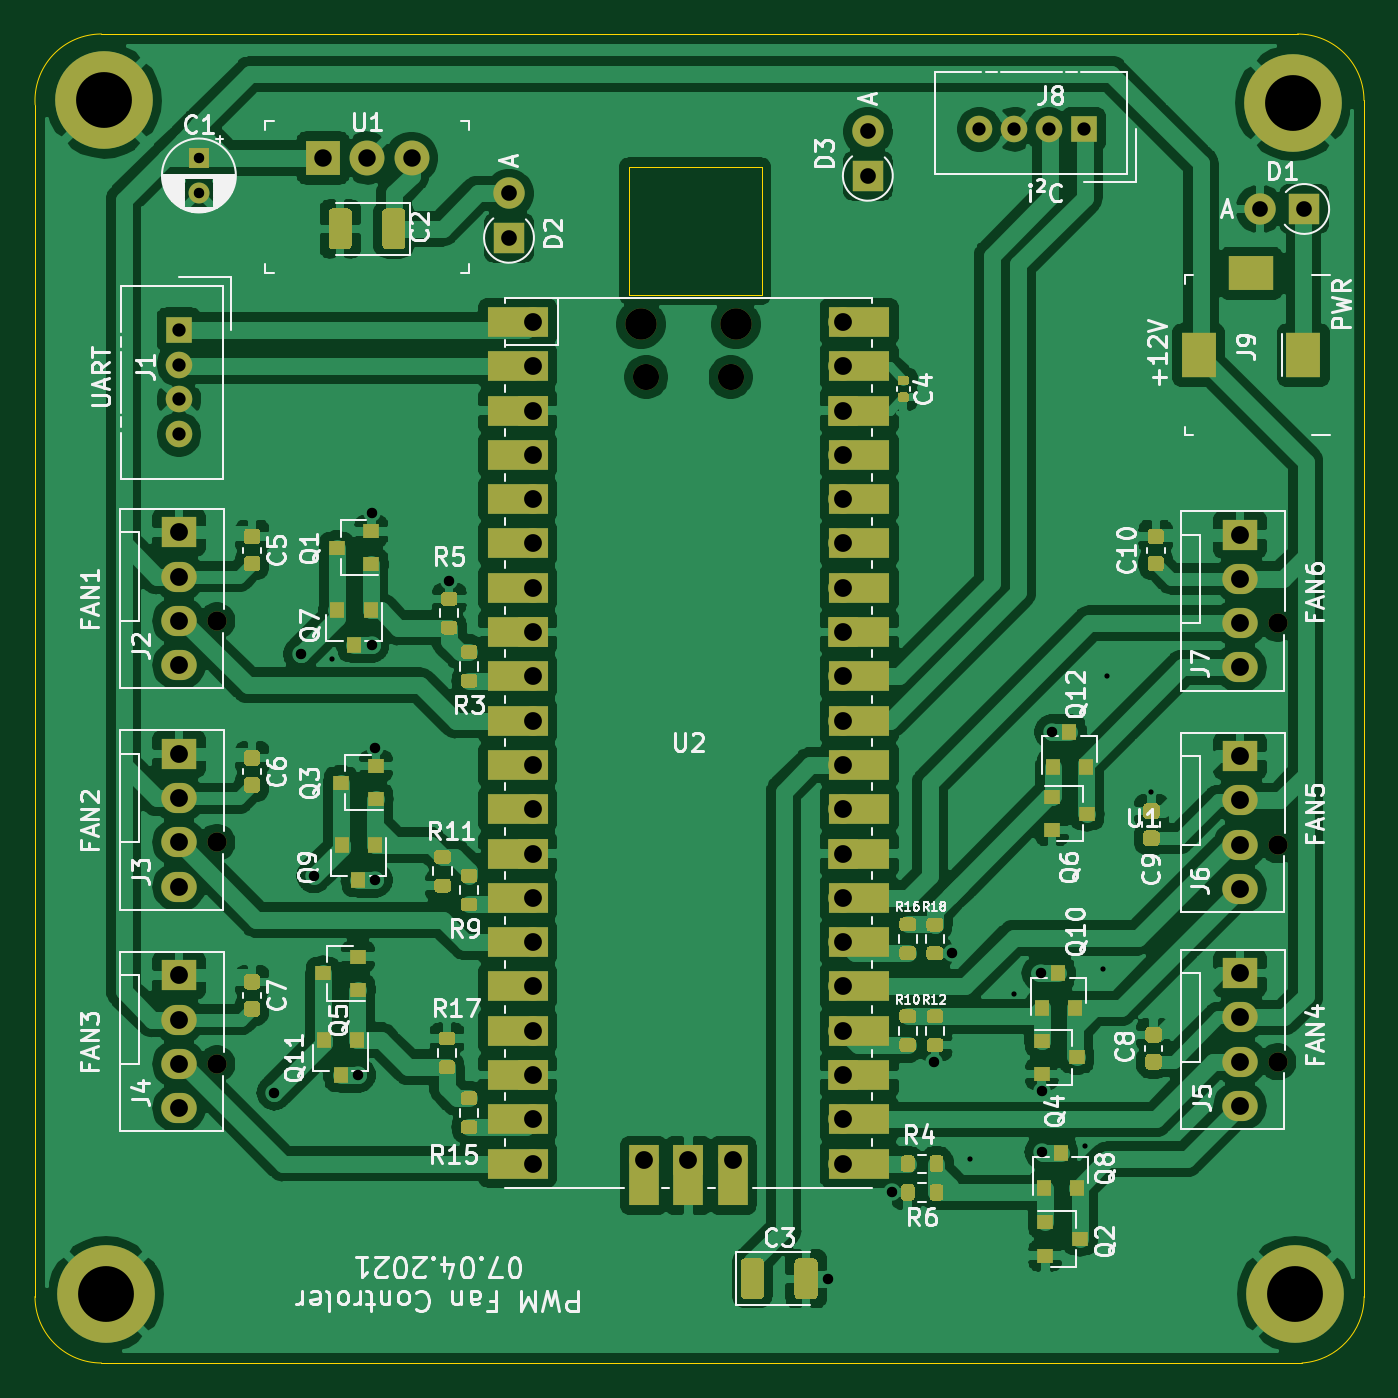
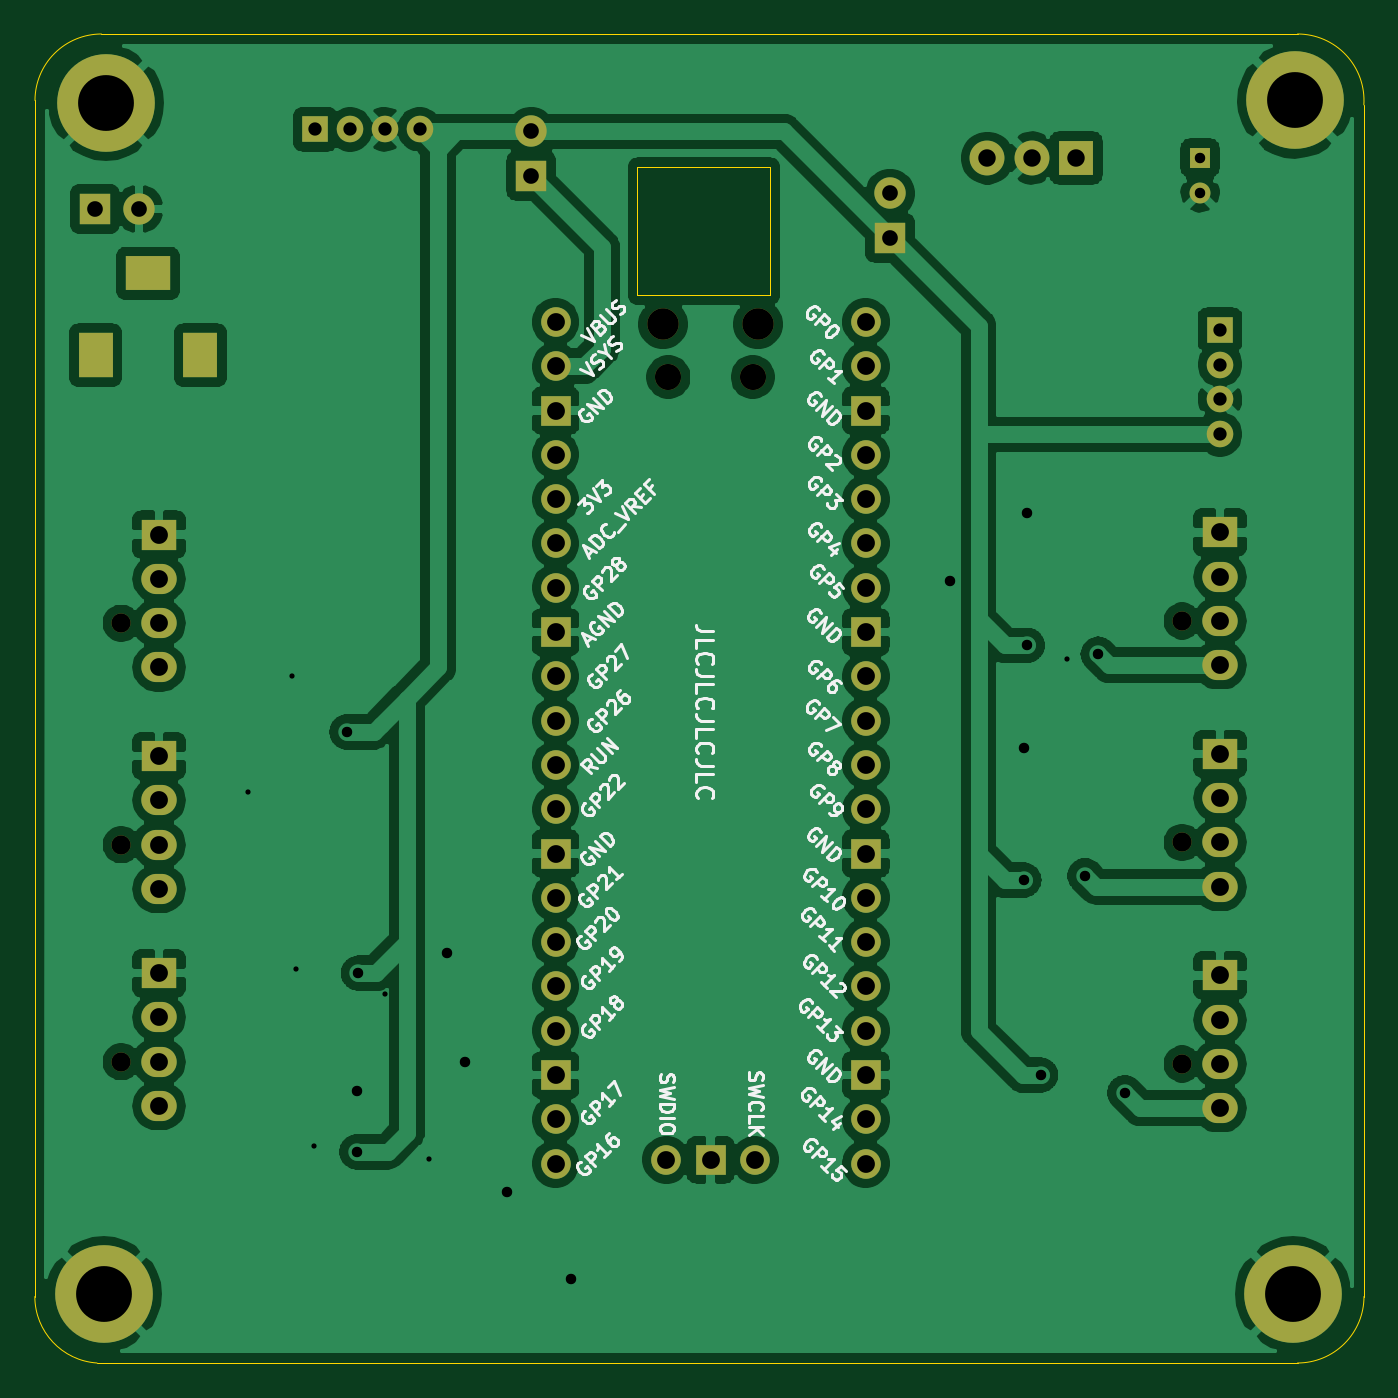
Circuit board: 11 layer files. Board 76.2 x 76.2 mm.
- bottom_copper: 12v_FAN_Pico-B_Cu.gbr (190009 bytes)
- bottom_mask: 12v_FAN_Pico-B_Mask.gbr (3688 bytes)
- paste: 12v_FAN_Pico-B_Paste.gbr (491 bytes)
- bottom_silk: 12v_FAN_Pico-B_SilkS.gbr (47004 bytes)
- outline: 12v_FAN_Pico-Edge_Cuts.gbr (1222 bytes)
- top_copper: 12v_FAN_Pico-F_Cu.gbr (267311 bytes)
- top_mask: 12v_FAN_Pico-F_Mask.gbr (19559 bytes)
- paste: 12v_FAN_Pico-F_Paste.gbr (15244 bytes)
- top_silk: 12v_FAN_Pico-F_SilkS.gbr (66178 bytes)
- drill: 12v_FAN_Pico-NPTH.drl (449 bytes)
- drill: 12v_FAN_Pico-PTH.drl (1966 bytes)

=== bottom_copper: 12v_FAN_Pico-B_Cu.gbr (190009 bytes, source omitted) ===
=== bottom_mask: 12v_FAN_Pico-B_Mask.gbr ===
G04 #@! TF.GenerationSoftware,KiCad,Pcbnew,5.1.9*
G04 #@! TF.CreationDate,2021-05-04T19:13:35+02:00*
G04 #@! TF.ProjectId,12v_FAN_Pico,3132765f-4641-44e5-9f50-69636f2e6b69,rev?*
G04 #@! TF.SameCoordinates,Original*
G04 #@! TF.FileFunction,Soldermask,Bot*
G04 #@! TF.FilePolarity,Negative*
%FSLAX46Y46*%
G04 Gerber Fmt 4.6, Leading zero omitted, Abs format (unit mm)*
G04 Created by KiCad (PCBNEW 5.1.9) date 2021-05-04 19:13:35*
%MOMM*%
%LPD*%
G01*
G04 APERTURE LIST*
%ADD10R,1.800000X1.800000*%
%ADD11O,1.800000X1.800000*%
%ADD12C,5.600000*%
%ADD13C,1.100000*%
%ADD14O,2.030000X1.730000*%
%ADD15R,2.030000X1.730000*%
%ADD16C,1.200000*%
%ADD17R,1.200000X1.200000*%
%ADD18R,2.000000X2.600000*%
%ADD19R,2.600000X2.000000*%
%ADD20C,1.524000*%
%ADD21R,1.524000X1.524000*%
%ADD22C,2.000000*%
%ADD23R,2.000000X2.000000*%
%ADD24O,1.700000X1.700000*%
%ADD25R,1.700000X1.700000*%
%ADD26O,1.500000X1.500000*%
G04 APERTURE END LIST*
D10*
X57658000Y-35814000D03*
D11*
X57658000Y-33274000D03*
X78232000Y-29718000D03*
D10*
X78232000Y-32258000D03*
D11*
X100711000Y-34163000D03*
D10*
X103251000Y-34163000D03*
D12*
X102743000Y-96393000D03*
X34544000Y-96393000D03*
X34417000Y-27940000D03*
X102616000Y-28067000D03*
D13*
X101728000Y-83058000D03*
D14*
X99568000Y-85598000D03*
X99568000Y-83058000D03*
X99568000Y-80518000D03*
D15*
X99568000Y-77978000D03*
D16*
X39878000Y-33242000D03*
D17*
X39878000Y-31242000D03*
D13*
X101728000Y-70612000D03*
D14*
X99568000Y-73152000D03*
X99568000Y-70612000D03*
X99568000Y-68072000D03*
D15*
X99568000Y-65532000D03*
D18*
X103203000Y-42545000D03*
X97203000Y-42545000D03*
D19*
X100203000Y-37845000D03*
D13*
X40895000Y-57785000D03*
D14*
X38735000Y-60325000D03*
X38735000Y-57785000D03*
X38735000Y-55245000D03*
D15*
X38735000Y-52705000D03*
D13*
X40895000Y-83185000D03*
D14*
X38735000Y-85725000D03*
X38735000Y-83185000D03*
X38735000Y-80645000D03*
D15*
X38735000Y-78105000D03*
D20*
X84614000Y-29591000D03*
X86614000Y-29591000D03*
X88614000Y-29591000D03*
D21*
X90614000Y-29591000D03*
D13*
X101728000Y-57912000D03*
D14*
X99568000Y-60452000D03*
X99568000Y-57912000D03*
X99568000Y-55372000D03*
D15*
X99568000Y-52832000D03*
D22*
X52070000Y-31242000D03*
X49530000Y-31242000D03*
D23*
X46990000Y-31242000D03*
D24*
X70485000Y-88670000D03*
D25*
X67945000Y-88670000D03*
D24*
X65405000Y-88670000D03*
D26*
X70370000Y-43800000D03*
X65520000Y-43800000D03*
D11*
X70670000Y-40770000D03*
X65220000Y-40770000D03*
D24*
X76835000Y-40640000D03*
X76835000Y-43180000D03*
D25*
X76835000Y-45720000D03*
D24*
X76835000Y-48260000D03*
X76835000Y-50800000D03*
X76835000Y-53340000D03*
X76835000Y-55880000D03*
D25*
X76835000Y-58420000D03*
D24*
X76835000Y-60960000D03*
X76835000Y-63500000D03*
X76835000Y-66040000D03*
X76835000Y-68580000D03*
D25*
X76835000Y-71120000D03*
D24*
X76835000Y-73660000D03*
X76835000Y-76200000D03*
X76835000Y-78740000D03*
X76835000Y-81280000D03*
D25*
X76835000Y-83820000D03*
D24*
X76835000Y-86360000D03*
X76835000Y-88900000D03*
X59055000Y-88900000D03*
X59055000Y-86360000D03*
D25*
X59055000Y-83820000D03*
D24*
X59055000Y-81280000D03*
X59055000Y-78740000D03*
X59055000Y-76200000D03*
X59055000Y-73660000D03*
D25*
X59055000Y-71120000D03*
D24*
X59055000Y-68580000D03*
X59055000Y-66040000D03*
X59055000Y-63500000D03*
X59055000Y-60960000D03*
D25*
X59055000Y-58420000D03*
D24*
X59055000Y-55880000D03*
X59055000Y-53340000D03*
X59055000Y-50800000D03*
X59055000Y-48260000D03*
D25*
X59055000Y-45720000D03*
D24*
X59055000Y-43180000D03*
X59055000Y-40640000D03*
D13*
X40895000Y-70485000D03*
D14*
X38735000Y-73025000D03*
X38735000Y-70485000D03*
X38735000Y-67945000D03*
D15*
X38735000Y-65405000D03*
D20*
X38735000Y-47085000D03*
X38735000Y-45085000D03*
X38735000Y-43085000D03*
D21*
X38735000Y-41085000D03*
M02*

=== paste: 12v_FAN_Pico-B_Paste.gbr ===
G04 #@! TF.GenerationSoftware,KiCad,Pcbnew,5.1.9*
G04 #@! TF.CreationDate,2021-05-04T19:13:35+02:00*
G04 #@! TF.ProjectId,12v_FAN_Pico,3132765f-4641-44e5-9f50-69636f2e6b69,rev?*
G04 #@! TF.SameCoordinates,Original*
G04 #@! TF.FileFunction,Paste,Bot*
G04 #@! TF.FilePolarity,Positive*
%FSLAX46Y46*%
G04 Gerber Fmt 4.6, Leading zero omitted, Abs format (unit mm)*
G04 Created by KiCad (PCBNEW 5.1.9) date 2021-05-04 19:13:35*
%MOMM*%
%LPD*%
G01*
G04 APERTURE LIST*
G04 APERTURE END LIST*
M02*

=== bottom_silk: 12v_FAN_Pico-B_SilkS.gbr (47004 bytes, source omitted) ===
=== outline: 12v_FAN_Pico-Edge_Cuts.gbr ===
G04 #@! TF.GenerationSoftware,KiCad,Pcbnew,5.1.9*
G04 #@! TF.CreationDate,2021-05-04T19:13:35+02:00*
G04 #@! TF.ProjectId,12v_FAN_Pico,3132765f-4641-44e5-9f50-69636f2e6b69,rev?*
G04 #@! TF.SameCoordinates,Original*
G04 #@! TF.FileFunction,Profile,NP*
%FSLAX46Y46*%
G04 Gerber Fmt 4.6, Leading zero omitted, Abs format (unit mm)*
G04 Created by KiCad (PCBNEW 5.1.9) date 2021-05-04 19:13:35*
%MOMM*%
%LPD*%
G01*
G04 APERTURE LIST*
G04 #@! TA.AperFunction,Profile*
%ADD10C,0.050000*%
G04 #@! TD*
G04 APERTURE END LIST*
D10*
X64516000Y-31750000D02*
X64516000Y-39116000D01*
X72136000Y-31750000D02*
X64516000Y-31750000D01*
X72136000Y-39116000D02*
X72136000Y-31750000D01*
X64516000Y-39116000D02*
X72136000Y-39116000D01*
X102870000Y-24130000D02*
G75*
G02*
X106680000Y-27940000I0J-3810000D01*
G01*
X30488439Y-28193437D02*
G75*
G02*
X34290000Y-24130000I3801561J253437D01*
G01*
X34290000Y-100330000D02*
G75*
G02*
X30480000Y-96520000I0J3810000D01*
G01*
X103123999Y-100329999D02*
X34290000Y-100330000D01*
X106680000Y-27940000D02*
X106688456Y-96520001D01*
X106688456Y-96520001D02*
G75*
G02*
X103123999Y-100329999I-3818456J1D01*
G01*
X34290000Y-24130000D02*
X102870000Y-24130000D01*
X30480000Y-96520000D02*
X30488439Y-28193437D01*
M02*

=== top_copper: 12v_FAN_Pico-F_Cu.gbr (267311 bytes, source omitted) ===
=== top_mask: 12v_FAN_Pico-F_Mask.gbr (19559 bytes, source omitted) ===
=== paste: 12v_FAN_Pico-F_Paste.gbr (15244 bytes, source omitted) ===
=== top_silk: 12v_FAN_Pico-F_SilkS.gbr (66178 bytes, source omitted) ===
=== drill: 12v_FAN_Pico-NPTH.drl ===
M48
; DRILL file {KiCad 5.1.9} date Tue May  4 19:13:39 2021
; FORMAT={-:-/ absolute / inch / decimal}
; #@! TF.CreationDate,2021-05-04T19:13:39+02:00
; #@! TF.GenerationSoftware,Kicad,Pcbnew,5.1.9
; #@! TF.FileFunction,NonPlated,1,2,NPTH
FMAT,2
INCH
T1C0.0433
T2C0.0591
T3C0.0709
%
G90
G05
T1
X1.61Y-2.275
X1.61Y-2.775
X1.61Y-3.275
X4.005Y-2.28
X4.005Y-2.78
X4.005Y-3.27
T2
X2.5795Y-1.7244
X2.7705Y-1.7244
T3
X2.5677Y-1.6051
X2.7823Y-1.6051
T0
M30

=== drill: 12v_FAN_Pico-PTH.drl ===
M48
; DRILL file {KiCad 5.1.9} date Tue May  4 19:13:39 2021
; FORMAT={-:-/ absolute / inch / decimal}
; #@! TF.CreationDate,2021-05-04T19:13:39+02:00
; #@! TF.GenerationSoftware,Kicad,Pcbnew,5.1.9
; #@! TF.FileFunction,Plated,1,2,PTH
FMAT,2
INCH
T1C0.0118
T2C0.0236
T3C0.0300
T4C0.0354
T5C0.0394
T6C0.0402
T7C0.1260
%
G90
G05
T1
X1.87Y-2.36
X3.31Y-3.49
X3.4109Y-3.1161
X3.57Y-3.46
X3.61Y-3.06
X3.62Y-2.4
X3.72Y-2.66
T2
X1.57Y-1.23
X1.57Y-1.3087
X1.74Y-3.34
X1.8Y-2.35
X1.83Y-2.85
X1.93Y-3.3
X1.96Y-2.33
X1.9604Y-2.0311
X1.9678Y-2.8598
X1.9681Y-2.5616
X2.135Y-2.185
X2.99Y-3.76
X3.135Y-3.565
X3.23Y-3.27
X3.27Y-3.025
X3.47Y-3.07
X3.4734Y-3.3361
X3.4736Y-3.4735
X3.4956Y-2.5256
T3
X1.525Y-1.6175
X1.525Y-1.6963
X1.525Y-1.775
X1.525Y-1.8537
X3.3313Y-1.165
X3.41Y-1.165
X3.4887Y-1.165
X3.5675Y-1.165
T4
X2.27Y-1.31
X2.27Y-1.41
X3.08Y-1.17
X3.08Y-1.27
X3.965Y-1.345
X4.065Y-1.345
T5
X1.85Y-1.23
X1.95Y-1.23
X2.05Y-1.23
T6
X1.525Y-2.075
X1.525Y-2.175
X1.525Y-2.275
X1.525Y-2.375
X1.525Y-2.575
X1.525Y-2.675
X1.525Y-2.775
X1.525Y-2.875
X1.525Y-3.075
X1.525Y-3.175
X1.525Y-3.275
X1.525Y-3.375
X2.325Y-1.6
X2.325Y-1.7
X2.325Y-1.8
X2.325Y-1.9
X2.325Y-2.0
X2.325Y-2.1
X2.325Y-2.2
X2.325Y-2.3
X2.325Y-2.4
X2.325Y-2.5
X2.325Y-2.6
X2.325Y-2.7
X2.325Y-2.8
X2.325Y-2.9
X2.325Y-3.0
X2.325Y-3.1
X2.325Y-3.2
X2.325Y-3.3
X2.325Y-3.4
X2.325Y-3.5
X2.575Y-3.4909
X2.675Y-3.4909
X2.775Y-3.4909
X3.025Y-1.6
X3.025Y-1.7
X3.025Y-1.8
X3.025Y-1.9
X3.025Y-2.0
X3.025Y-2.1
X3.025Y-2.2
X3.025Y-2.3
X3.025Y-2.4
X3.025Y-2.5
X3.025Y-2.6
X3.025Y-2.7
X3.025Y-2.8
X3.025Y-2.9
X3.025Y-3.0
X3.025Y-3.1
X3.025Y-3.2
X3.025Y-3.3
X3.025Y-3.4
X3.025Y-3.5
X3.92Y-2.08
X3.92Y-2.18
X3.92Y-2.28
X3.92Y-2.38
X3.92Y-2.58
X3.92Y-2.68
X3.92Y-2.78
X3.92Y-2.88
X3.92Y-3.07
X3.92Y-3.17
X3.92Y-3.27
X3.92Y-3.37
T7
X1.355Y-1.1
X1.36Y-3.795
X4.04Y-1.105
X4.045Y-3.795
T5
G00X3.8269Y-1.6632
M15
G01X3.8269Y-1.6868
M16
G05
G00X3.9568Y-1.49
M15
G01X3.9332Y-1.49
M16
G05
G00X4.0631Y-1.6632
M15
G01X4.0631Y-1.6868
M16
G05
T0
M30

